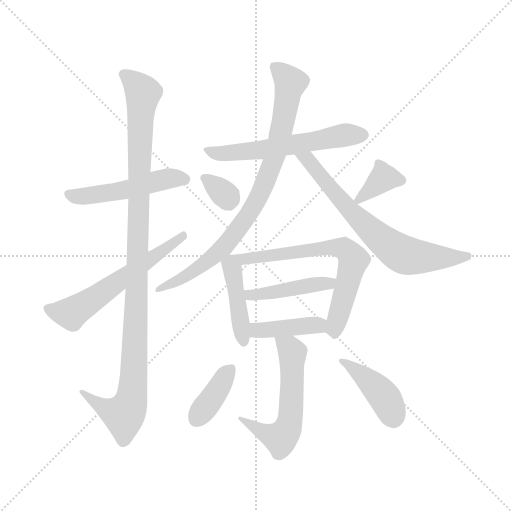
t = 0.00 s
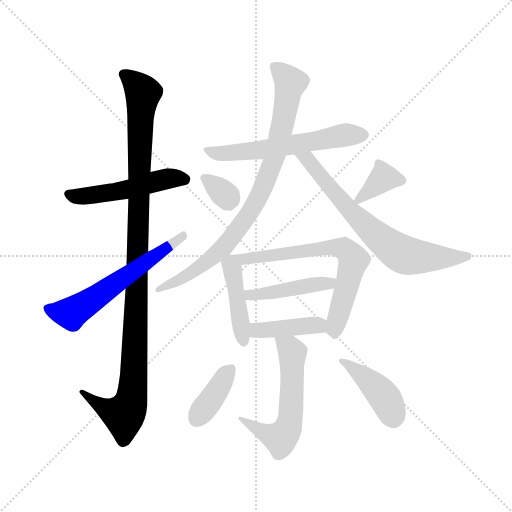
t = 2.14 s
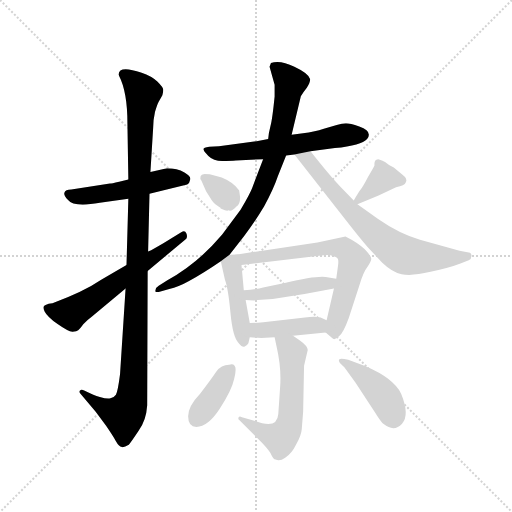
t = 4.27 s
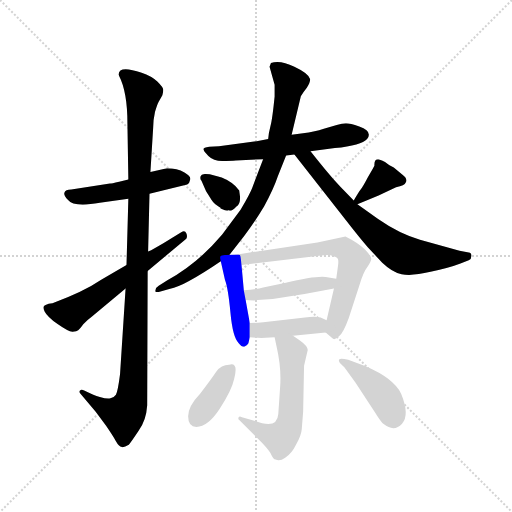
t = 6.40 s
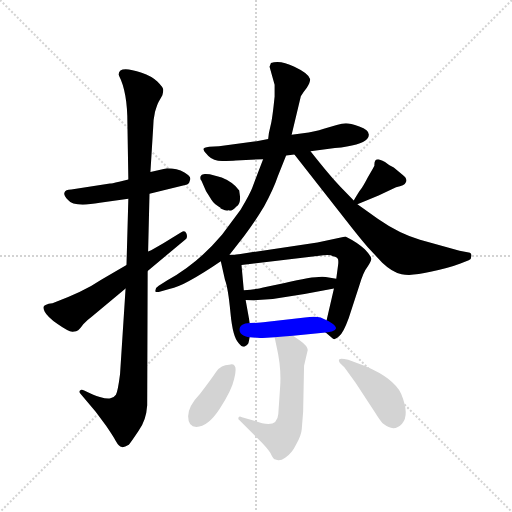
t = 8.54 s
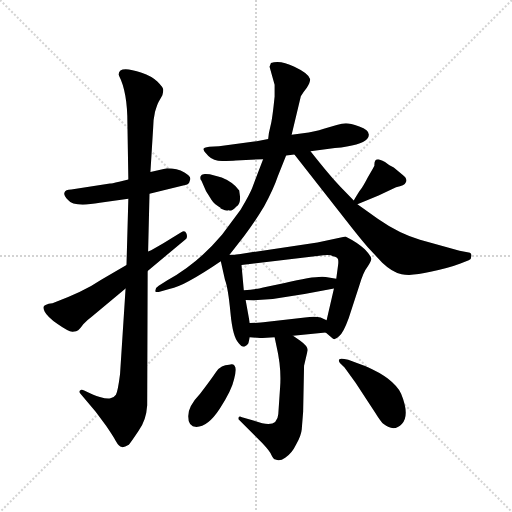
t = 10.67 s

The animated SVG that drew these frames (rendered in a browser with its animation timeline set to each time). Animation: 15 CSS @keyframes rules; one cycle of 10.67 s.

<svg version="1.1" viewBox="0 0 1024 1024" xmlns="http://www.w3.org/2000/svg">
  <g stroke="lightgray" stroke-dasharray="1,1" stroke-width="1" transform="scale(4, 4)">
    <line x1="0" y1="0" x2="256" y2="256"></line>
    <line x1="256" y1="0" x2="0" y2="256"></line>
    <line x1="128" y1="0" x2="128" y2="256"></line>
    <line x1="0" y1="128" x2="256" y2="128"></line>
  </g>
  <g transform="scale(0.92, -0.92) translate(60, -850)">
    <style type="text/css">
      
        @keyframes keyframes0 {
          from {
            stroke: blue;
            stroke-dashoffset: 512;
            stroke-width: 128;
          }
          63% {
            animation-timing-function: step-end;
            stroke: blue;
            stroke-dashoffset: 0;
            stroke-width: 128;
          }
          to {
            stroke: black;
            stroke-width: 1024;
          }
        }
        #make-me-a-hanzi-animation-0 {
          animation: keyframes0 0.6666666666666666s both;
          animation-delay: 0s;
          animation-timing-function: linear;
        }
      
        @keyframes keyframes1 {
          from {
            stroke: blue;
            stroke-dashoffset: 1125;
            stroke-width: 128;
          }
          79% {
            animation-timing-function: step-end;
            stroke: blue;
            stroke-dashoffset: 0;
            stroke-width: 128;
          }
          to {
            stroke: black;
            stroke-width: 1024;
          }
        }
        #make-me-a-hanzi-animation-1 {
          animation: keyframes1 1.16552734375s both;
          animation-delay: 0.6666666666666666s;
          animation-timing-function: linear;
        }
      
        @keyframes keyframes2 {
          from {
            stroke: blue;
            stroke-dashoffset: 598;
            stroke-width: 128;
          }
          66% {
            animation-timing-function: step-end;
            stroke: blue;
            stroke-dashoffset: 0;
            stroke-width: 128;
          }
          to {
            stroke: black;
            stroke-width: 1024;
          }
        }
        #make-me-a-hanzi-animation-2 {
          animation: keyframes2 0.7366536458333334s both;
          animation-delay: 1.8321940104166665s;
          animation-timing-function: linear;
        }
      
        @keyframes keyframes3 {
          from {
            stroke: blue;
            stroke-dashoffset: 603;
            stroke-width: 128;
          }
          66% {
            animation-timing-function: step-end;
            stroke: blue;
            stroke-dashoffset: 0;
            stroke-width: 128;
          }
          to {
            stroke: black;
            stroke-width: 1024;
          }
        }
        #make-me-a-hanzi-animation-3 {
          animation: keyframes3 0.74072265625s both;
          animation-delay: 2.56884765625s;
          animation-timing-function: linear;
        }
      
        @keyframes keyframes4 {
          from {
            stroke: blue;
            stroke-dashoffset: 869;
            stroke-width: 128;
          }
          74% {
            animation-timing-function: step-end;
            stroke: blue;
            stroke-dashoffset: 0;
            stroke-width: 128;
          }
          to {
            stroke: black;
            stroke-width: 1024;
          }
        }
        #make-me-a-hanzi-animation-4 {
          animation: keyframes4 0.9571940104166666s both;
          animation-delay: 3.3095703125s;
          animation-timing-function: linear;
        }
      
        @keyframes keyframes5 {
          from {
            stroke: blue;
            stroke-dashoffset: 713;
            stroke-width: 128;
          }
          70% {
            animation-timing-function: step-end;
            stroke: blue;
            stroke-dashoffset: 0;
            stroke-width: 128;
          }
          to {
            stroke: black;
            stroke-width: 1024;
          }
        }
        #make-me-a-hanzi-animation-5 {
          animation: keyframes5 0.8302408854166666s both;
          animation-delay: 4.266764322916667s;
          animation-timing-function: linear;
        }
      
        @keyframes keyframes6 {
          from {
            stroke: blue;
            stroke-dashoffset: 346;
            stroke-width: 128;
          }
          53% {
            animation-timing-function: step-end;
            stroke: blue;
            stroke-dashoffset: 0;
            stroke-width: 128;
          }
          to {
            stroke: black;
            stroke-width: 1024;
          }
        }
        #make-me-a-hanzi-animation-6 {
          animation: keyframes6 0.5315755208333334s both;
          animation-delay: 5.097005208333334s;
          animation-timing-function: linear;
        }
      
        @keyframes keyframes7 {
          from {
            stroke: blue;
            stroke-dashoffset: 366;
            stroke-width: 128;
          }
          54% {
            animation-timing-function: step-end;
            stroke: blue;
            stroke-dashoffset: 0;
            stroke-width: 128;
          }
          to {
            stroke: black;
            stroke-width: 1024;
          }
        }
        #make-me-a-hanzi-animation-7 {
          animation: keyframes7 0.5478515625s both;
          animation-delay: 5.628580729166667s;
          animation-timing-function: linear;
        }
      
        @keyframes keyframes8 {
          from {
            stroke: blue;
            stroke-dashoffset: 441;
            stroke-width: 128;
          }
          59% {
            animation-timing-function: step-end;
            stroke: blue;
            stroke-dashoffset: 0;
            stroke-width: 128;
          }
          to {
            stroke: black;
            stroke-width: 1024;
          }
        }
        #make-me-a-hanzi-animation-8 {
          animation: keyframes8 0.60888671875s both;
          animation-delay: 6.176432291666667s;
          animation-timing-function: linear;
        }
      
        @keyframes keyframes9 {
          from {
            stroke: blue;
            stroke-dashoffset: 677;
            stroke-width: 128;
          }
          69% {
            animation-timing-function: step-end;
            stroke: blue;
            stroke-dashoffset: 0;
            stroke-width: 128;
          }
          to {
            stroke: black;
            stroke-width: 1024;
          }
        }
        #make-me-a-hanzi-animation-9 {
          animation: keyframes9 0.8009440104166666s both;
          animation-delay: 6.785319010416667s;
          animation-timing-function: linear;
        }
      
        @keyframes keyframes10 {
          from {
            stroke: blue;
            stroke-dashoffset: 446;
            stroke-width: 128;
          }
          59% {
            animation-timing-function: step-end;
            stroke: blue;
            stroke-dashoffset: 0;
            stroke-width: 128;
          }
          to {
            stroke: black;
            stroke-width: 1024;
          }
        }
        #make-me-a-hanzi-animation-10 {
          animation: keyframes10 0.6129557291666666s both;
          animation-delay: 7.586263020833334s;
          animation-timing-function: linear;
        }
      
        @keyframes keyframes11 {
          from {
            stroke: blue;
            stroke-dashoffset: 413;
            stroke-width: 128;
          }
          57% {
            animation-timing-function: step-end;
            stroke: blue;
            stroke-dashoffset: 0;
            stroke-width: 128;
          }
          to {
            stroke: black;
            stroke-width: 1024;
          }
        }
        #make-me-a-hanzi-animation-11 {
          animation: keyframes11 0.5861002604166666s both;
          animation-delay: 8.19921875s;
          animation-timing-function: linear;
        }
      
        @keyframes keyframes12 {
          from {
            stroke: blue;
            stroke-dashoffset: 584;
            stroke-width: 128;
          }
          66% {
            animation-timing-function: step-end;
            stroke: blue;
            stroke-dashoffset: 0;
            stroke-width: 128;
          }
          to {
            stroke: black;
            stroke-width: 1024;
          }
        }
        #make-me-a-hanzi-animation-12 {
          animation: keyframes12 0.7252604166666666s both;
          animation-delay: 8.785319010416666s;
          animation-timing-function: linear;
        }
      
        @keyframes keyframes13 {
          from {
            stroke: blue;
            stroke-dashoffset: 388;
            stroke-width: 128;
          }
          56% {
            animation-timing-function: step-end;
            stroke: blue;
            stroke-dashoffset: 0;
            stroke-width: 128;
          }
          to {
            stroke: black;
            stroke-width: 1024;
          }
        }
        #make-me-a-hanzi-animation-13 {
          animation: keyframes13 0.5657552083333334s both;
          animation-delay: 9.510579427083332s;
          animation-timing-function: linear;
        }
      
        @keyframes keyframes14 {
          from {
            stroke: blue;
            stroke-dashoffset: 426;
            stroke-width: 128;
          }
          58% {
            animation-timing-function: step-end;
            stroke: blue;
            stroke-dashoffset: 0;
            stroke-width: 128;
          }
          to {
            stroke: black;
            stroke-width: 1024;
          }
        }
        #make-me-a-hanzi-animation-14 {
          animation: keyframes14 0.5966796875s both;
          animation-delay: 10.076334635416666s;
          animation-timing-function: linear;
        }
      
    </style>
    
      <path d="M 303 484 L 267 476 L 219 460 L 199 455 Q 182 451 179 451 L 95 438 Q 82 438 80 431 Q 78 425 88 415 Q 100 399 157 409 L 219 418 L 265 429 L 347 449 Q 352 451 353 458 Q 357 466 341 475 Q 325 484 303 484 Z" fill="lightgray"></path>
    
      <path d="M 267 476 L 273 573 Q 273 589 277 607 Q 282 624 285 629 L 293 643 Q 295 650 295 655 Q 295 660 282 673 Q 269 685 248 692 Q 198 709 198 688 L 199 685 Q 217 650 217 582 L 219 460 L 219 418 L 215 274 L 213 223 L 201 37 Q 196 -2 192 -8 Q 188 -14 180 -16 Q 173 -18 157 -13 Q 141 -8 138 -6 L 123 1 Q 117 4 114 1 Q 111 -2 115 -6 L 148 -45 L 171 -76 Q 186 -98 192 -109 Q 198 -120 205 -122 Q 210 -123 220 -117 Q 225 -111 241 -87 Q 258 -64 260 -31 L 261 261 L 262 303 L 265 429 L 267 476 Z" fill="lightgray"></path>
    
      <path d="M 215 274 L 160 242 Q 122 216 54 191 Q 45 191 39 187 Q 31 185 37 173 Q 43 161 66 145 Q 90 128 98 129 Q 107 129 110 132 Q 114 135 121 145 Q 129 154 140 162 L 213 223 L 261 261 L 345 331 Q 348 336 345 343 Q 342 350 334 345 L 296 322 Q 274 309 262 303 L 215 274 Z" fill="lightgray"></path>
    
      <path d="M 523 548 L 498 543 L 416 532 L 395 531 Q 382 529 382 526 Q 382 522 393 511 Q 404 500 423 500 Q 442 500 453 501 L 512 504 L 562 512 L 580 514 L 615 521 L 668 528 Q 726 534 738 548 Q 742 552 742 557 Q 742 568 721 575 Q 701 582 692 582 Q 684 582 672 578 L 644 570 Q 640 568 611 562 L 574 557 L 523 548 Z" fill="lightgray"></path>
    
      <path d="M 537 666 L 537 640 Q 532 590 528 576 Q 524 561 523 548 L 512 504 L 488 441 Q 484 430 463 394 L 423 340 Q 371 278 303 240 L 285 229 Q 278 225 278 219 Q 276 213 287 216 L 308 222 Q 328 226 351 239 Q 382 256 420 282 L 439 296 L 470 336 Q 493 366 514 401 Q 535 440 544 467 L 562 512 L 574 557 L 594 641 Q 600 650 607 659 Q 615 672 614 678 Q 612 690 580 705 Q 549 720 529 713 L 526 705 L 537 666 Z" fill="lightgray"></path>
    
      <path d="M 580 514 L 707 352 Q 730 323 740 312 L 771 279 Q 793 258 813 254 Q 834 249 876 259 Q 918 268 941 277 L 959 284 Q 965 287 965 294 Q 965 300 959 301 L 939 305 L 853 329 Q 808 342 762 374 L 717 406 L 709 414 L 681 443 Q 660 464 615 521 C 596 544 561 538 580 514 Z" fill="lightgray"></path>
    
      <path d="M 460 436 Q 447 454 422 464 L 396 471 L 384 472 L 384 471 L 376 467 Q 374 461 378 457 L 384 471 Q 379 472 376 467 L 378 457 L 388 434 L 400 415 Q 406 405 420 398 Q 417 398 421 396 Q 435 390 436 393 Q 444 389 454 401 Q 462 405 462 421 L 460 436 Z" fill="lightgray"></path>
    
      <path d="M 717 406 L 763 425 L 801 443 Q 820 446 822 453 Q 827 461 815 470 L 796 486 Q 785 491 777 498 Q 765 504 762 504 Q 753 504 754 490 Q 753 487 740 465 Q 728 442 724 438 Q 720 433 709 414 C 700 399 700 399 717 406 Z" fill="lightgray"></path>
    
      <path d="M 483 148 L 474 198 L 470 219 L 465 274 C 463 297 463 297 456 297 L 439 296 C 417 295 417 295 420 282 L 429 242 Q 436 224 441 170 Q 446 116 459 104 Q 467 94 472 97 Q 478 100 480 104 L 483 117 L 483 148 Z" fill="lightgray"></path>
    
      <path d="M 666 223 L 650 154 C 644 130 644 130 648 127 L 662 115 Q 667 109 677 119 Q 686 125 698 158 L 721 229 Q 730 259 739 270 Q 748 284 747 288 Q 747 293 733 308 Q 719 322 691 336 L 630 323 L 456 297 C 426 293 435 270 465 274 L 643 295 Q 658 297 664 293 Q 674 291 675 286 Q 676 281 675 274 L 671 244 L 666 223 Z" fill="lightgray"></path>
    
      <path d="M 474 198 L 492 197 L 533 200 L 602 211 L 666 223 C 695 229 701 239 671 244 L 648 248 Q 627 251 559 235 L 512 225 Q 500 221 470 219 C 440 217 444 200 474 198 Z" fill="lightgray"></path>
    
      <path d="M 650 154 L 637 160 Q 625 163 603 160 L 517 150 Q 507 148 483 148 C 453 148 453 119 483 117 L 508 115 L 537 117 L 577 120 L 648 127 C 678 130 677 141 650 154 Z" fill="lightgray"></path>
    
      <path d="M 537 117 L 541 98 Q 552 51 549 9 L 545 -50 Q 543 -78 510 -70 L 466 -57 Q 458 -53 458 -61 Q 458 -62 459 -62 L 510 -113 Q 527 -131 530 -139 Q 534 -148 539 -149 Q 548 -154 560 -145 Q 574 -137 584 -116 Q 595 -96 596 -83 L 599 -45 L 601 55 L 609 89 Q 609 98 592 110 L 577 120 C 552 137 531 146 537 117 Z" fill="lightgray"></path>
    
      <path d="M 438 57 Q 421 57 410 42 Q 400 27 375 -6 Q 349 -33 349 -55 Q 349 -78 367 -78 Q 392 -78 418 -38 Q 444 2 449 26 Q 455 49 450 55 Q 446 60 438 57 Z" fill="lightgray"></path>
    
      <path d="M 679 61 L 689 51 L 713 18 L 755 -46 Q 768 -67 774 -72 Q 797 -90 814 -71 Q 831 -52 812 -6 Q 805 10 783 27 Q 767 40 735 54 L 697 68 Q 680 72 678 69 Q 675 67 679 61 Z" fill="lightgray"></path>
    
    
      <clipPath id="make-me-a-hanzi-clip-0">
        <path d="M 303 484 L 267 476 L 219 460 L 199 455 Q 182 451 179 451 L 95 438 Q 82 438 80 431 Q 78 425 88 415 Q 100 399 157 409 L 219 418 L 265 429 L 347 449 Q 352 451 353 458 Q 357 466 341 475 Q 325 484 303 484 Z"></path>
      </clipPath>
      <path clip-path="url(#make-me-a-hanzi-clip-0)" d="M 88 429 L 113 422 L 144 425 L 302 461 L 339 461" fill="none" id="make-me-a-hanzi-animation-0" stroke-dasharray="384 768" stroke-linecap="round"></path>
    
      <clipPath id="make-me-a-hanzi-clip-1">
        <path d="M 267 476 L 273 573 Q 273 589 277 607 Q 282 624 285 629 L 293 643 Q 295 650 295 655 Q 295 660 282 673 Q 269 685 248 692 Q 198 709 198 688 L 199 685 Q 217 650 217 582 L 219 460 L 219 418 L 215 274 L 213 223 L 201 37 Q 196 -2 192 -8 Q 188 -14 180 -16 Q 173 -18 157 -13 Q 141 -8 138 -6 L 123 1 Q 117 4 114 1 Q 111 -2 115 -6 L 148 -45 L 171 -76 Q 186 -98 192 -109 Q 198 -120 205 -122 Q 210 -123 220 -117 Q 225 -111 241 -87 Q 258 -64 260 -31 L 261 261 L 262 303 L 265 429 L 267 476 Z"></path>
      </clipPath>
      <path clip-path="url(#make-me-a-hanzi-clip-1)" d="M 207 689 L 231 673 L 251 648 L 245 592 L 232 54 L 225 -23 L 209 -51 L 196 -49 L 168 -38 L 119 -2" fill="none" id="make-me-a-hanzi-animation-1" stroke-dasharray="997 1994" stroke-linecap="round"></path>
    
      <clipPath id="make-me-a-hanzi-clip-2">
        <path d="M 215 274 L 160 242 Q 122 216 54 191 Q 45 191 39 187 Q 31 185 37 173 Q 43 161 66 145 Q 90 128 98 129 Q 107 129 110 132 Q 114 135 121 145 Q 129 154 140 162 L 213 223 L 261 261 L 345 331 Q 348 336 345 343 Q 342 350 334 345 L 296 322 Q 274 309 262 303 L 215 274 Z"></path>
      </clipPath>
      <path clip-path="url(#make-me-a-hanzi-clip-2)" d="M 49 178 L 91 169 L 102 173 L 338 337" fill="none" id="make-me-a-hanzi-animation-2" stroke-dasharray="470 940" stroke-linecap="round"></path>
    
      <clipPath id="make-me-a-hanzi-clip-3">
        <path d="M 523 548 L 498 543 L 416 532 L 395 531 Q 382 529 382 526 Q 382 522 393 511 Q 404 500 423 500 Q 442 500 453 501 L 512 504 L 562 512 L 580 514 L 615 521 L 668 528 Q 726 534 738 548 Q 742 552 742 557 Q 742 568 721 575 Q 701 582 692 582 Q 684 582 672 578 L 644 570 Q 640 568 611 562 L 574 557 L 523 548 Z"></path>
      </clipPath>
      <path clip-path="url(#make-me-a-hanzi-clip-3)" d="M 389 526 L 406 517 L 431 516 L 504 523 L 684 556 L 730 557" fill="none" id="make-me-a-hanzi-animation-3" stroke-dasharray="475 950" stroke-linecap="round"></path>
    
      <clipPath id="make-me-a-hanzi-clip-4">
        <path d="M 537 666 L 537 640 Q 532 590 528 576 Q 524 561 523 548 L 512 504 L 488 441 Q 484 430 463 394 L 423 340 Q 371 278 303 240 L 285 229 Q 278 225 278 219 Q 276 213 287 216 L 308 222 Q 328 226 351 239 Q 382 256 420 282 L 439 296 L 470 336 Q 493 366 514 401 Q 535 440 544 467 L 562 512 L 574 557 L 594 641 Q 600 650 607 659 Q 615 672 614 678 Q 612 690 580 705 Q 549 720 529 713 L 526 705 L 537 666 Z"></path>
      </clipPath>
      <path clip-path="url(#make-me-a-hanzi-clip-4)" d="M 536 706 L 572 671 L 542 525 L 493 404 L 443 333 L 404 292 L 338 245 L 284 222" fill="none" id="make-me-a-hanzi-animation-4" stroke-dasharray="741 1482" stroke-linecap="round"></path>
    
      <clipPath id="make-me-a-hanzi-clip-5">
        <path d="M 580 514 L 707 352 Q 730 323 740 312 L 771 279 Q 793 258 813 254 Q 834 249 876 259 Q 918 268 941 277 L 959 284 Q 965 287 965 294 Q 965 300 959 301 L 939 305 L 853 329 Q 808 342 762 374 L 717 406 L 709 414 L 681 443 Q 660 464 615 521 C 596 544 561 538 580 514 Z"></path>
      </clipPath>
      <path clip-path="url(#make-me-a-hanzi-clip-5)" d="M 587 509 L 610 503 L 698 395 L 769 329 L 816 297 L 859 290 L 956 293" fill="none" id="make-me-a-hanzi-animation-5" stroke-dasharray="585 1170" stroke-linecap="round"></path>
    
      <clipPath id="make-me-a-hanzi-clip-6">
        <path d="M 460 436 Q 447 454 422 464 L 396 471 L 384 472 L 384 471 L 376 467 Q 374 461 378 457 L 384 471 Q 379 472 376 467 L 378 457 L 388 434 L 400 415 Q 406 405 420 398 Q 417 398 421 396 Q 435 390 436 393 Q 444 389 454 401 Q 462 405 462 421 L 460 436 Z"></path>
      </clipPath>
      <path clip-path="url(#make-me-a-hanzi-clip-6)" d="M 390 472 L 390 460 L 433 424 L 430 402" fill="none" id="make-me-a-hanzi-animation-6" stroke-dasharray="218 436" stroke-linecap="round"></path>
    
      <clipPath id="make-me-a-hanzi-clip-7">
        <path d="M 717 406 L 763 425 L 801 443 Q 820 446 822 453 Q 827 461 815 470 L 796 486 Q 785 491 777 498 Q 765 504 762 504 Q 753 504 754 490 Q 753 487 740 465 Q 728 442 724 438 Q 720 433 709 414 C 700 399 700 399 717 406 Z"></path>
      </clipPath>
      <path clip-path="url(#make-me-a-hanzi-clip-7)" d="M 811 458 L 774 464 L 719 416" fill="none" id="make-me-a-hanzi-animation-7" stroke-dasharray="238 476" stroke-linecap="round"></path>
    
      <clipPath id="make-me-a-hanzi-clip-8">
        <path d="M 483 148 L 474 198 L 470 219 L 465 274 C 463 297 463 297 456 297 L 439 296 C 417 295 417 295 420 282 L 429 242 Q 436 224 441 170 Q 446 116 459 104 Q 467 94 472 97 Q 478 100 480 104 L 483 117 L 483 148 Z"></path>
      </clipPath>
      <path clip-path="url(#make-me-a-hanzi-clip-8)" d="M 452 289 L 444 272 L 470 108" fill="none" id="make-me-a-hanzi-animation-8" stroke-dasharray="313 626" stroke-linecap="round"></path>
    
      <clipPath id="make-me-a-hanzi-clip-9">
        <path d="M 666 223 L 650 154 C 644 130 644 130 648 127 L 662 115 Q 667 109 677 119 Q 686 125 698 158 L 721 229 Q 730 259 739 270 Q 748 284 747 288 Q 747 293 733 308 Q 719 322 691 336 L 630 323 L 456 297 C 426 293 435 270 465 274 L 643 295 Q 658 297 664 293 Q 674 291 675 286 Q 676 281 675 274 L 671 244 L 666 223 Z"></path>
      </clipPath>
      <path clip-path="url(#make-me-a-hanzi-clip-9)" d="M 465 294 L 473 287 L 486 288 L 656 313 L 696 303 L 709 285 L 670 142 L 659 133" fill="none" id="make-me-a-hanzi-animation-9" stroke-dasharray="549 1098" stroke-linecap="round"></path>
    
      <clipPath id="make-me-a-hanzi-clip-10">
        <path d="M 474 198 L 492 197 L 533 200 L 602 211 L 666 223 C 695 229 701 239 671 244 L 648 248 Q 627 251 559 235 L 512 225 Q 500 221 470 219 C 440 217 444 200 474 198 Z"></path>
      </clipPath>
      <path clip-path="url(#make-me-a-hanzi-clip-10)" d="M 479 215 L 488 208 L 664 240" fill="none" id="make-me-a-hanzi-animation-10" stroke-dasharray="318 636" stroke-linecap="round"></path>
    
      <clipPath id="make-me-a-hanzi-clip-11">
        <path d="M 650 154 L 637 160 Q 625 163 603 160 L 517 150 Q 507 148 483 148 C 453 148 453 119 483 117 L 508 115 L 537 117 L 577 120 L 648 127 C 678 130 677 141 650 154 Z"></path>
      </clipPath>
      <path clip-path="url(#make-me-a-hanzi-clip-11)" d="M 490 140 L 499 132 L 514 132 L 630 143 L 640 134" fill="none" id="make-me-a-hanzi-animation-11" stroke-dasharray="285 570" stroke-linecap="round"></path>
    
      <clipPath id="make-me-a-hanzi-clip-12">
        <path d="M 537 117 L 541 98 Q 552 51 549 9 L 545 -50 Q 543 -78 510 -70 L 466 -57 Q 458 -53 458 -61 Q 458 -62 459 -62 L 510 -113 Q 527 -131 530 -139 Q 534 -148 539 -149 Q 548 -154 560 -145 Q 574 -137 584 -116 Q 595 -96 596 -83 L 599 -45 L 601 55 L 609 89 Q 609 98 592 110 L 577 120 C 552 137 531 146 537 117 Z"></path>
      </clipPath>
      <path clip-path="url(#make-me-a-hanzi-clip-12)" d="M 544 114 L 576 83 L 573 -37 L 563 -87 L 550 -102 L 536 -100 L 466 -65" fill="none" id="make-me-a-hanzi-animation-12" stroke-dasharray="456 912" stroke-linecap="round"></path>
    
      <clipPath id="make-me-a-hanzi-clip-13">
        <path d="M 438 57 Q 421 57 410 42 Q 400 27 375 -6 Q 349 -33 349 -55 Q 349 -78 367 -78 Q 392 -78 418 -38 Q 444 2 449 26 Q 455 49 450 55 Q 446 60 438 57 Z"></path>
      </clipPath>
      <path clip-path="url(#make-me-a-hanzi-clip-13)" d="M 443 48 L 367 -60" fill="none" id="make-me-a-hanzi-animation-13" stroke-dasharray="260 520" stroke-linecap="round"></path>
    
      <clipPath id="make-me-a-hanzi-clip-14">
        <path d="M 679 61 L 689 51 L 713 18 L 755 -46 Q 768 -67 774 -72 Q 797 -90 814 -71 Q 831 -52 812 -6 Q 805 10 783 27 Q 767 40 735 54 L 697 68 Q 680 72 678 69 Q 675 67 679 61 Z"></path>
      </clipPath>
      <path clip-path="url(#make-me-a-hanzi-clip-14)" d="M 682 65 L 722 39 L 768 -4 L 795 -57" fill="none" id="make-me-a-hanzi-animation-14" stroke-dasharray="298 596" stroke-linecap="round"></path>
    
  </g>
</svg>
